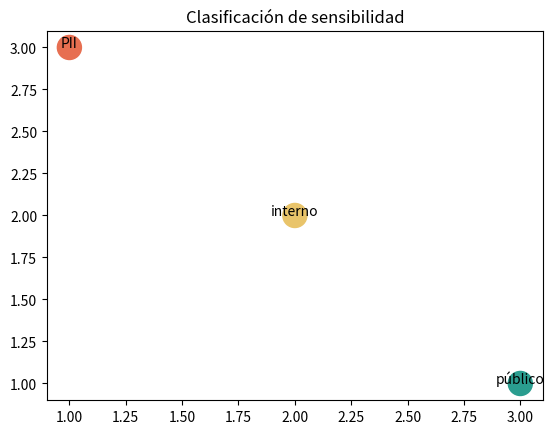

Write the Python code that produced this figure.
import matplotlib.pyplot as plt
plt.scatter([1,2,3],[3,2,1],s=[300,300,300],c=["#e76f51","#e9c46a","#2a9d8f"]);plt.text(1,3,"PII",ha="center");plt.text(2,2,"interno",ha="center");plt.text(3,1,"público",ha="center");plt.title("Clasificación de sensibilidad");plt.show()

data=[{"field":"email","classification":"PII"},{"field":"política","classification":"interno"}];print(data)
